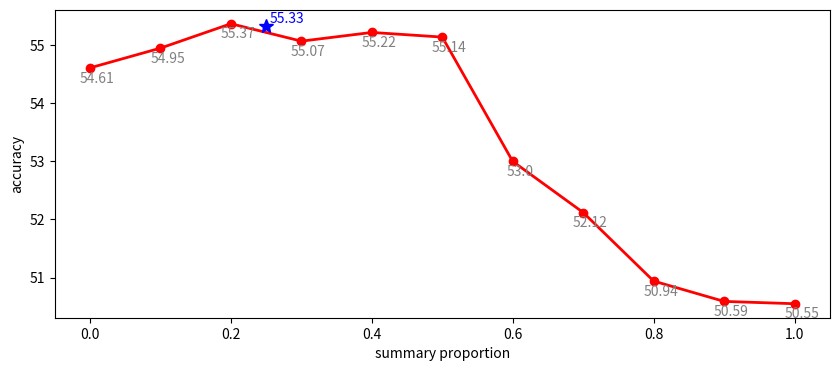

This figure's Python source:
import json
import matplotlib.pyplot as plt

x = [0, 0.1, 0.2, 0.3, 0.4, 0.5, 0.6, 0.7, 0.8, 0.9, 1.0]
y = [54.61, 54.95, 55.37, 55.07, 55.22, 55.14, 53.00, 52.12, 50.94, 50.59, 50.55]
# 图片宽度1000
plt.figure(figsize=(10, 4),dpi=300)
# 绘制折线图
plt.plot(x, y, 'ro-', linewidth=2)
# 添加星号点
plt.plot(0.25, 55.33, 'b*', markersize=10)
# 显示数值
for i in range(len(x)):
    plt.text(x[i]+0.01, y[i] - 0.3, f"{y[i]}", ha='center', va='bottom', color='gray')
plt.text(0.28, 55.33, "55.33", ha='center', va='bottom', color='blue')

plt.xlabel("summary proportion")
plt.ylabel("accuracy")
# 保存
plt.savefig('proportion_analyze.png')
plt.show()
# 2 4 6
print()
